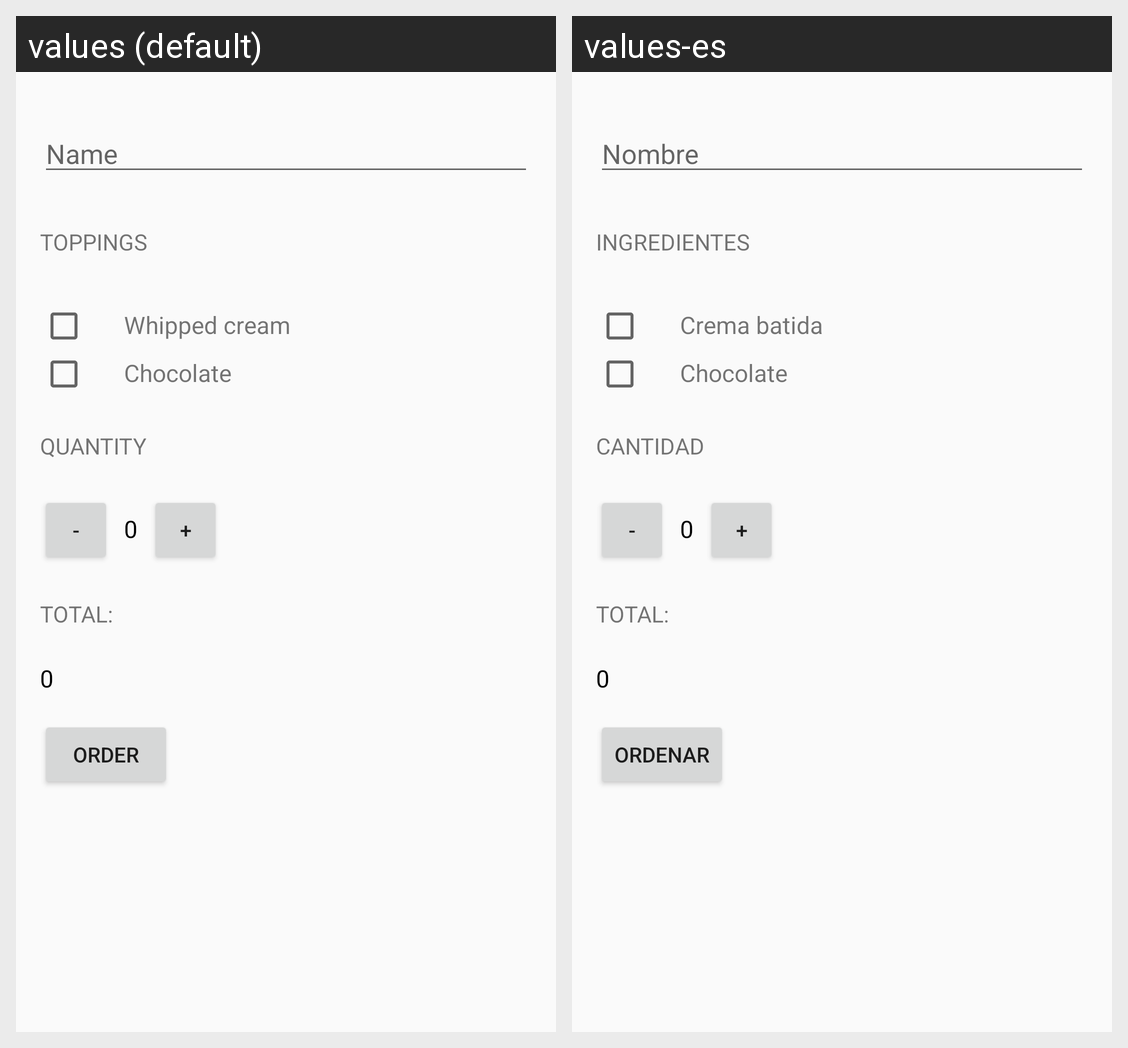

The Android screen above is rendered under two locales of the same app. Produce the string resources it draws, with the default and per-locale values.
Android screen res/layout/activity_main.xml rendered under 2 locales, left to right: values (default), values-es. Device: Nexus 5 (rendered at 1080×1920; each locale shown at half size, 540×960, under a caption strip naming it); theme AppTheme.
Strings drawn on this screen, with the default value and each locale's value (text and hints the layout hard-codes, and strings that could not be matched under every locale, appear in the picture but are not listed):

name
  values: Name
  values-es: Nombre

toppings
  values: Toppings
  values-es: Ingredientes

whipped_cream
  values: Whipped cream
  values-es: Crema batida

chocolate
  values: Chocolate
  values-es: Chocolate

quantity
  values: Quantity
  values-es: Cantidad

total
  values: Total:
  values-es: Total:

order
  values: Order
  values-es: Ordenar
